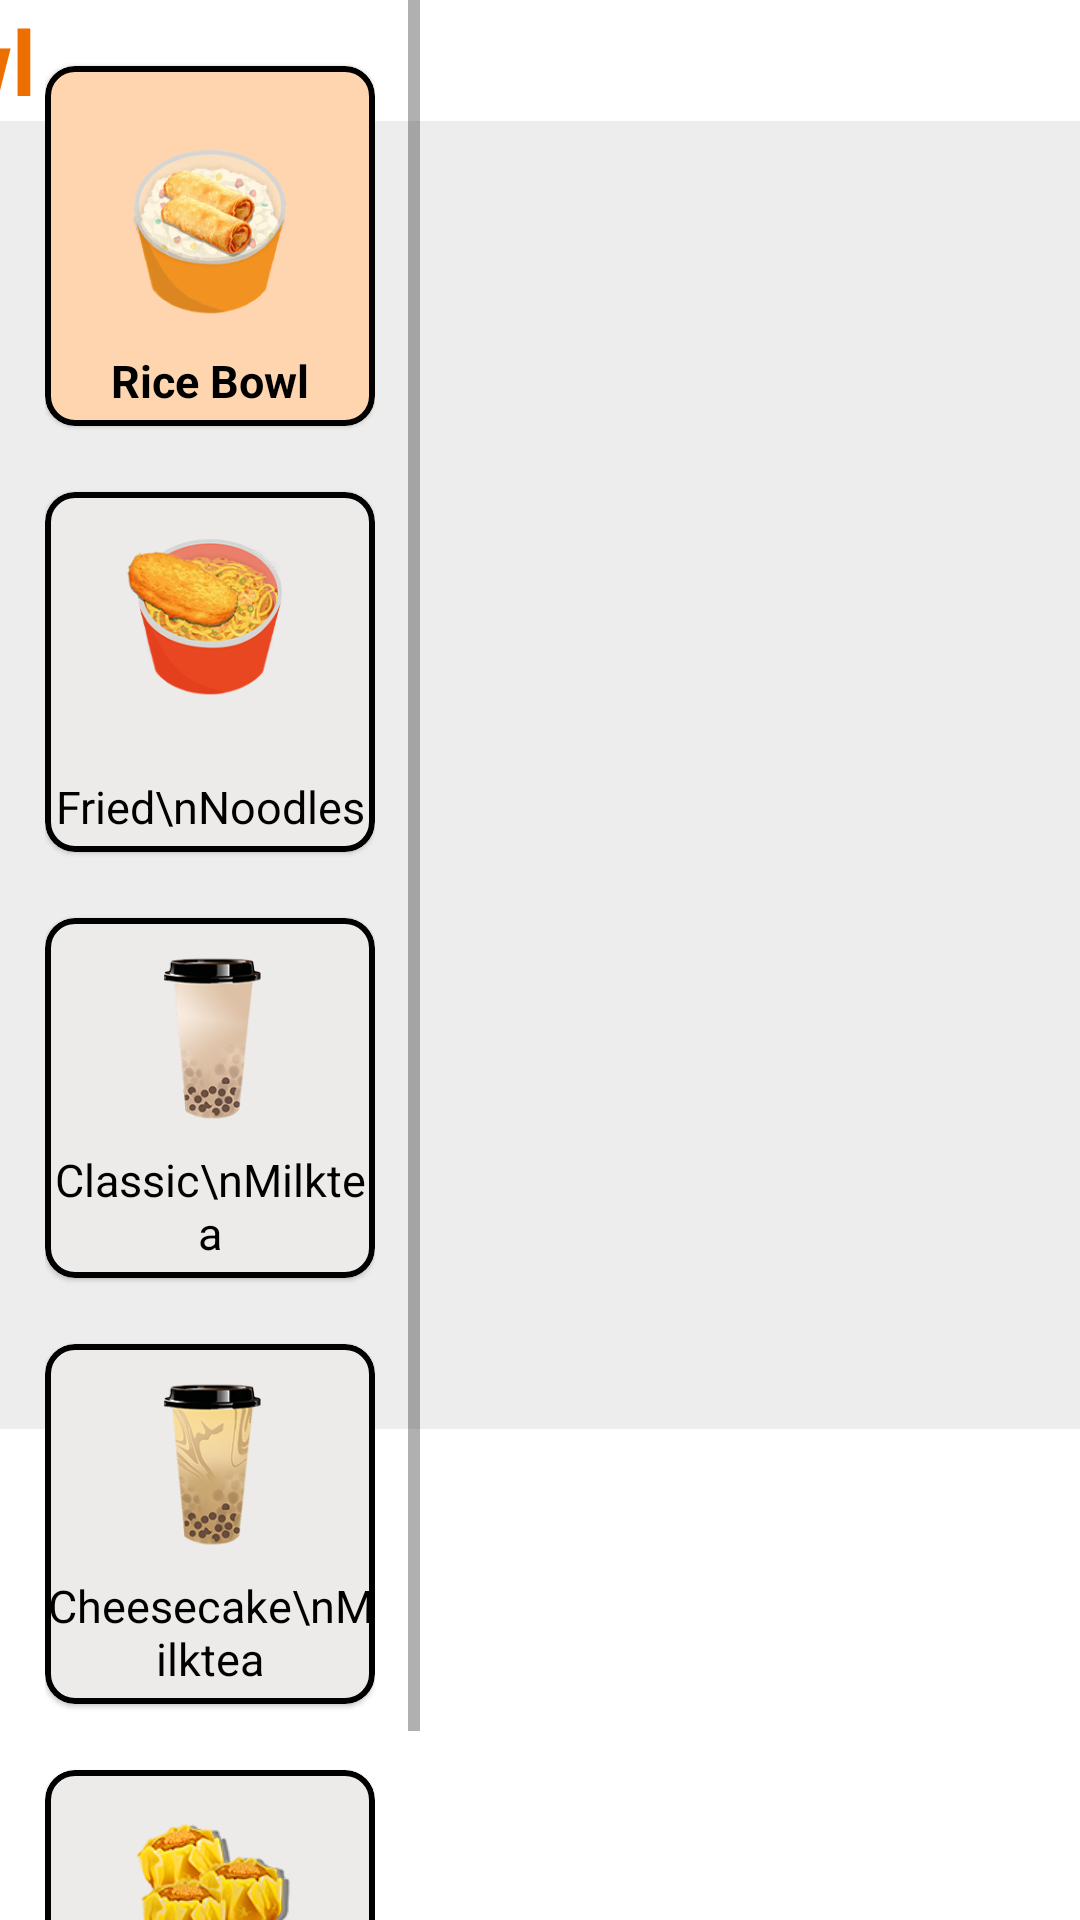

The Android layout XML behind this screen, and the referenced resources:
<!-- AndroidManifest.xml: application theme Theme.TabletApp -->
<!-- res/layout/activity_menu_page_ricebowl.xml -->
<?xml version="1.0" encoding="utf-8"?>
<androidx.constraintlayout.widget.ConstraintLayout xmlns:android="http://schemas.android.com/apk/res/android"
    xmlns:app="http://schemas.android.com/apk/res-auto"
    xmlns:tools="http://schemas.android.com/tools"
    android:layout_width="match_parent"
    android:layout_height="match_parent"
    tools:context=".MenupageRicebowl">


    <TextView
        android:id="@+id/textView16"
        android:layout_width="wrap_content"
        android:layout_height="wrap_content"
        android:text="Ricebowl"
        android:textColor="#ed6f00"
        android:textSize="30sp"
        android:textStyle="bold"
        app:layout_constraintEnd_toEndOf="parent"
        app:layout_constraintStart_toStartOf="@+id/dataList"
        app:layout_constraintTop_toTopOf="parent" />

    <androidx.recyclerview.widget.RecyclerView
        android:id="@+id/dataList"
        android:layout_width="820dp"
        android:layout_height="436dp"
        android:background="#EDEDED"
        android:fadeScrollbars="false"
        android:paddingHorizontal="28dp"
        android:scrollbarSize="5dp"
        android:scrollbars="vertical"
        app:layout_constraintEnd_toEndOf="parent"
        app:layout_constraintTop_toBottomOf="@+id/textView16">

    </androidx.recyclerview.widget.RecyclerView>


    <ScrollView
        android:id="@+id/scrollView5"
        android:layout_width="140dp"
        android:layout_height="match_parent"
        app:layout_constraintStart_toStartOf="parent"
        app:layout_constraintTop_toTopOf="parent">

        <LinearLayout
            android:layout_width="match_parent"
            android:layout_height="wrap_content"
            android:orientation="vertical"
            android:paddingHorizontal="15dp">

            <com.google.android.material.card.MaterialCardView
                android:id="@+id/materialCardView2"
                android:layout_width="match_parent"
                android:layout_height="120dp"
                android:layout_marginTop="22dp"
                app:cardCornerRadius="10dp"
                android:backgroundTint="#FFD5B0"
                app:strokeColor="@color/black"
                app:strokeWidth="2dp">

                <ImageView
                    android:layout_width="60dp"
                    android:layout_height="60dp"
                    android:layout_gravity="center"
                    android:layout_marginBottom="5dp"
                    android:src="@drawable/rb1_shanghai" />

                <TextView
                    android:layout_width="match_parent"
                    android:layout_height="wrap_content"
                    android:layout_gravity="bottom"
                    android:layout_marginTop="18dp"
                    android:layout_marginBottom="5dp"
                    android:gravity="center"
                    android:text="Rice Bowl"
                    android:textColor="@color/black"
                    android:textSize="15sp"
                    android:textStyle="bold" />

            </com.google.android.material.card.MaterialCardView>

            <com.google.android.material.card.MaterialCardView
                android:id="@+id/materialCardView3"
                android:layout_width="match_parent"
                android:layout_height="120dp"
                android:layout_marginTop="22dp"
                app:cardCornerRadius="10dp"
                app:strokeColor="@color/black"
                android:backgroundTint="#ecebea"
                app:strokeWidth="2dp">

                <ImageView
                    android:layout_width="match_parent"
                    android:layout_height="60dp"
                    android:layout_marginTop="10sp"
                    android:layout_marginBottom="5dp"
                    android:src="@drawable/fn_tongkatsu" />

                <TextView
                    android:layout_width="match_parent"
                    android:layout_height="wrap_content"
                    android:layout_gravity="bottom"
                    android:layout_marginTop="22dp"
                    android:layout_marginBottom="5dp"
                    android:gravity="center"
                    android:text="Fried\nNoodles"
                    android:textColor="@color/black"
                    android:textSize="15sp"/>

            </com.google.android.material.card.MaterialCardView>

            <com.google.android.material.card.MaterialCardView
                android:id="@+id/materialCardView4"
                android:layout_width="match_parent"
                android:layout_height="120dp"
                android:layout_marginTop="22dp"
                app:cardCornerRadius="10dp"
                android:backgroundTint="#ecebea"
                app:strokeColor="@color/black"
                app:strokeWidth="2dp">

                <ImageView
                    android:layout_width="match_parent"
                    android:layout_height="60dp"
                    android:layout_marginTop="10sp"
                    android:layout_marginBottom="5dp"
                    android:src="@drawable/class_wintermelon" />

                <TextView
                    android:layout_width="match_parent"
                    android:layout_height="wrap_content"
                    android:layout_gravity="bottom"
                    android:layout_marginTop="70dp"
                    android:layout_marginBottom="5dp"
                    android:gravity="center"
                    android:text="Classic\nMilktea"
                    android:textColor="@color/black"
                    android:textSize="15sp" />

            </com.google.android.material.card.MaterialCardView>

            <com.google.android.material.card.MaterialCardView
                android:id="@+id/chcake"
                android:layout_width="match_parent"
                android:layout_height="120dp"
                android:layout_marginTop="22dp"
                app:cardCornerRadius="10dp"
                app:strokeColor="@color/black"
                android:backgroundTint="#ecebea"
                app:strokeWidth="2dp">

                <ImageView
                    android:layout_width="match_parent"
                    android:layout_height="60dp"
                    android:layout_marginTop="10sp"
                    android:layout_marginBottom="5dp"
                    android:src="@drawable/ch1_hazelnut" />

                <TextView
                    android:layout_width="match_parent"
                    android:layout_height="wrap_content"
                    android:layout_gravity="bottom"
                    android:layout_marginTop="70dp"
                    android:layout_marginBottom="5dp"
                    android:gravity="center"
                    android:text="Cheesecake\nMilktea"
                    android:textColor="@color/black"
                    android:textSize="15sp" />

            </com.google.android.material.card.MaterialCardView>

            <com.google.android.material.card.MaterialCardView
                android:id="@+id/carte"
                android:layout_width="match_parent"
                android:layout_height="100dp"
                android:layout_marginTop="22dp"
                app:cardCornerRadius="10dp"
                app:strokeColor="@color/black"
                android:backgroundTint="#ecebea"
                android:layout_marginBottom="20dp"
                app:strokeWidth="2dp">

                <ImageView
                    android:layout_width="match_parent"
                    android:layout_height="60dp"
                    android:layout_marginTop="10sp"
                    android:layout_marginBottom="5dp"
                    android:src="@drawable/ala_carte_sharksfin" />

                <TextView
                    android:layout_width="match_parent"
                    android:layout_height="wrap_content"
                    android:layout_gravity="bottom"
                    android:layout_marginTop="22dp"
                    android:layout_marginBottom="5dp"
                    android:gravity="center"
                    android:text="Ala Carte"
                    android:textColor="@color/black"
                    android:textSize="15sp" />

            </com.google.android.material.card.MaterialCardView>



        </LinearLayout>

    </ScrollView>

    <Button
        android:id="@+id/MyOrderBtn"
        android:layout_width="250dp"
        android:layout_height="62dp"
        android:layout_marginEnd="25dp"
        android:layout_marginRight="25dp"
        android:backgroundTint="#ed6f00"
        android:text="Cart"
        android:visibility="invisible"
        android:textSize="20sp"
        app:layout_constraintBottom_toBottomOf="parent"
        app:layout_constraintEnd_toEndOf="@+id/dataList"
        app:layout_constraintTop_toBottomOf="@+id/dataList" />


    <Button
        android:id="@+id/backBtn1"
        android:layout_width="150dp"
        android:layout_height="62dp"
        android:layout_marginEnd="30dp"
        android:layout_marginRight="30dp"
        android:layout_marginBottom="20dp"
        android:backgroundTint="@color/white"
        android:text="Clear"
        android:visibility="invisible"
        android:textColor="#ed6f00"
        android:textSize="15dp"
        app:layout_constraintBottom_toBottomOf="parent"
        app:layout_constraintEnd_toStartOf="@+id/MyOrderBtn"
        app:layout_constraintTop_toBottomOf="@+id/dataList"
        app:layout_constraintVertical_bias="0.585"
        app:strokeColor="#ed6f00"
        app:strokeWidth="2dp" />

    <TextView
        android:id="@+id/textView"
        android:layout_width="wrap_content"
        android:layout_height="wrap_content"
        android:layout_marginStart="20dp"
        android:layout_marginLeft="20dp"
        android:text="TOTAL: "
        android:textColor="@color/black"
        android:textSize="32dp"
        android:textStyle="bold"
        app:layout_constraintBottom_toBottomOf="parent"
        app:layout_constraintStart_toStartOf="@+id/dataList"
        app:layout_constraintTop_toBottomOf="@+id/dataList" />

    <TextView
        android:id="@+id/totalMenu"
        android:layout_width="wrap_content"
        android:layout_height="wrap_content"
        android:text="Php 0.00"
        android:textColor="@color/black"
        android:textSize="32dp"
        app:layout_constraintBottom_toBottomOf="parent"
        app:layout_constraintStart_toEndOf="@+id/textView"
        app:layout_constraintTop_toBottomOf="@+id/dataList" />

</androidx.constraintlayout.widget.ConstraintLayout>
<!-- resources referenced by this layout -->
<resources>
  <color name="black">#FF000000</color>
  <color name="white">#FFFFFFFF</color>
  <!-- drawable ala_carte_sharksfin: png bitmap (drawable, 26890 bytes) -->
  <!-- drawable ch1_hazelnut: png bitmap (drawable, 34441 bytes) -->
  <!-- drawable class_wintermelon: png bitmap (drawable, 31261 bytes) -->
  <!-- drawable fn_tongkatsu: png bitmap (drawable, 46601 bytes) -->
  <!-- drawable rb1_shanghai: png bitmap (drawable, 44942 bytes) -->
  <style name="Theme.TabletApp" parent="Theme.MaterialComponents.DayNight.NoActionBar">
          
          <item name="colorPrimary">@color/purple_500</item>
          <item name="colorPrimaryVariant">@color/purple_700</item>
          <item name="colorOnPrimary">@color/white</item>
          
          <item name="colorSecondary">@color/teal_200</item>
          <item name="colorSecondaryVariant">@color/teal_700</item>
          <item name="colorOnSecondary">@color/black</item>
          
          <item name="android:statusBarColor" tools:targetApi="l">?attr/colorPrimaryVariant</item>
          
      </style>
  <color name="purple_500">#FF6200EE</color>
  <color name="purple_700">#FF3700B3</color>
  <color name="teal_200">#FF03DAC5</color>
  <color name="teal_700">#FF018786</color>
</resources>
